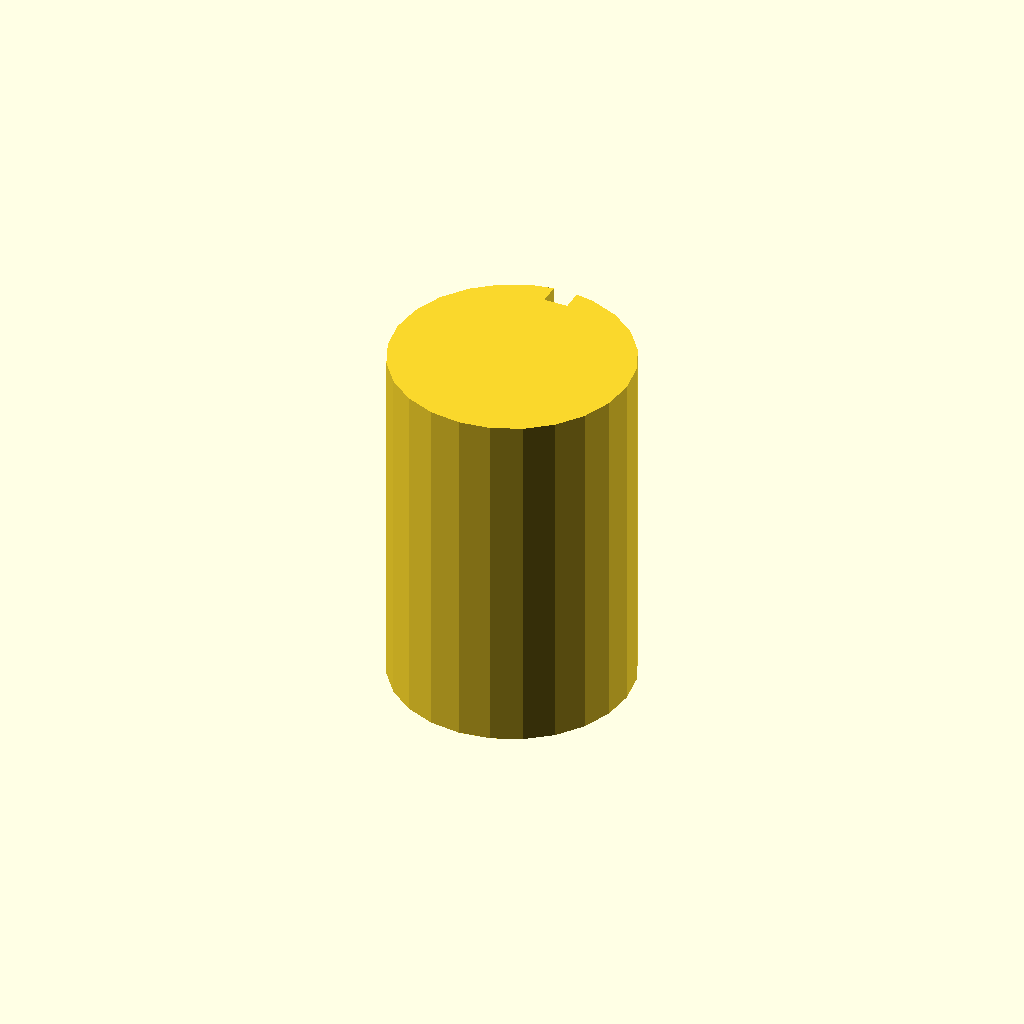
Cell 1: the model at its default parameters.
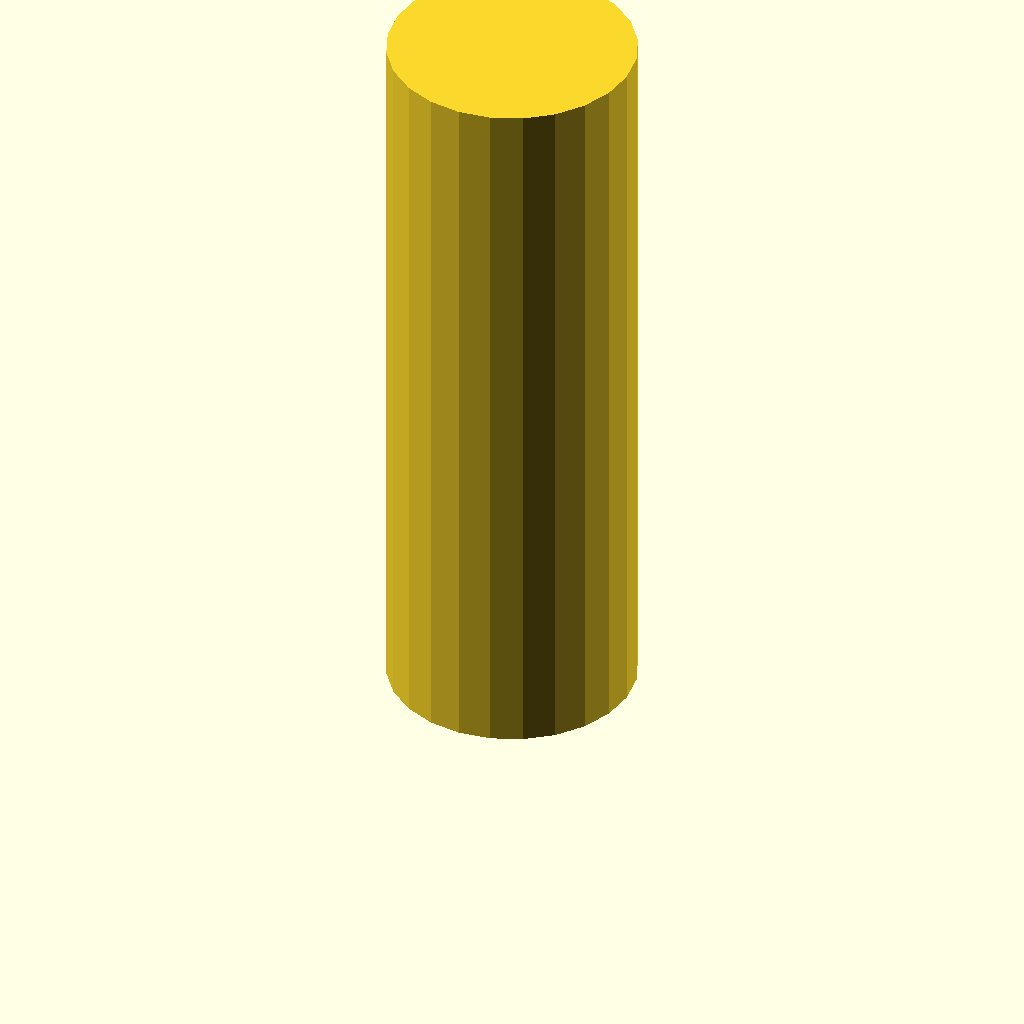
Cell 2 — plate_t set to 120, the other parameters unchanged.
All cells are drawn from one camera (rotation 55°, 0°, 25°, orthographic, colour scheme Cornfield), so only the parameter changes between them.
OpenSCAD source file optional_data/data/sketch3/keyways/part_0213.scad:
$fn = 32;

// ----------------------------------------------------------------------
// Keyway shaft: d40 shaft, key 4 x 3.5 mm
// ----------------------------------------------------------------------

// --- parameters (mm) ---
shaft_r = 20;             // shaft radius
key_w = 4;                // keyway width
key_d = 3.5;              // keyway depth below the surface line
plate_t = 60;             // shaft length, Z (extrusion height)

shaft_d = 2 * shaft_r;  // shaft diameter
circle_step = 15;  // polygon sampling step, degrees

profile = [[14.824, 39.319], [10, 37.321], [5.858, 34.142], [2.679, 30], [0.681, 25.176], [0, 20], [0.681, 14.824], [2.679, 10], [5.858, 5.858], [10, 2.679], [14.824, 0.681], [20, 0], [25.176, 0.681], [30, 2.679], [34.142, 5.858], [37.321, 10], [39.319, 14.824], [40, 20], [39.319, 25.176], [37.321, 30], [34.142, 34.142], [30, 37.321], [25.176, 39.319], [22, 39.9], [22, 36.4], [18, 36.4], [18, 39.9]];  // primary outline, 27 points, counter clockwise

// --- the one profile operation ---
linear_extrude(height = plate_t) polygon(points = profile);
Parameter table extracted from the source (name, type, default, range or options):
shaft_r: number, default 20
key_w: number, default 4
key_d: number, default 3.5
plate_t: number, default 60
circle_step: number, default 15
